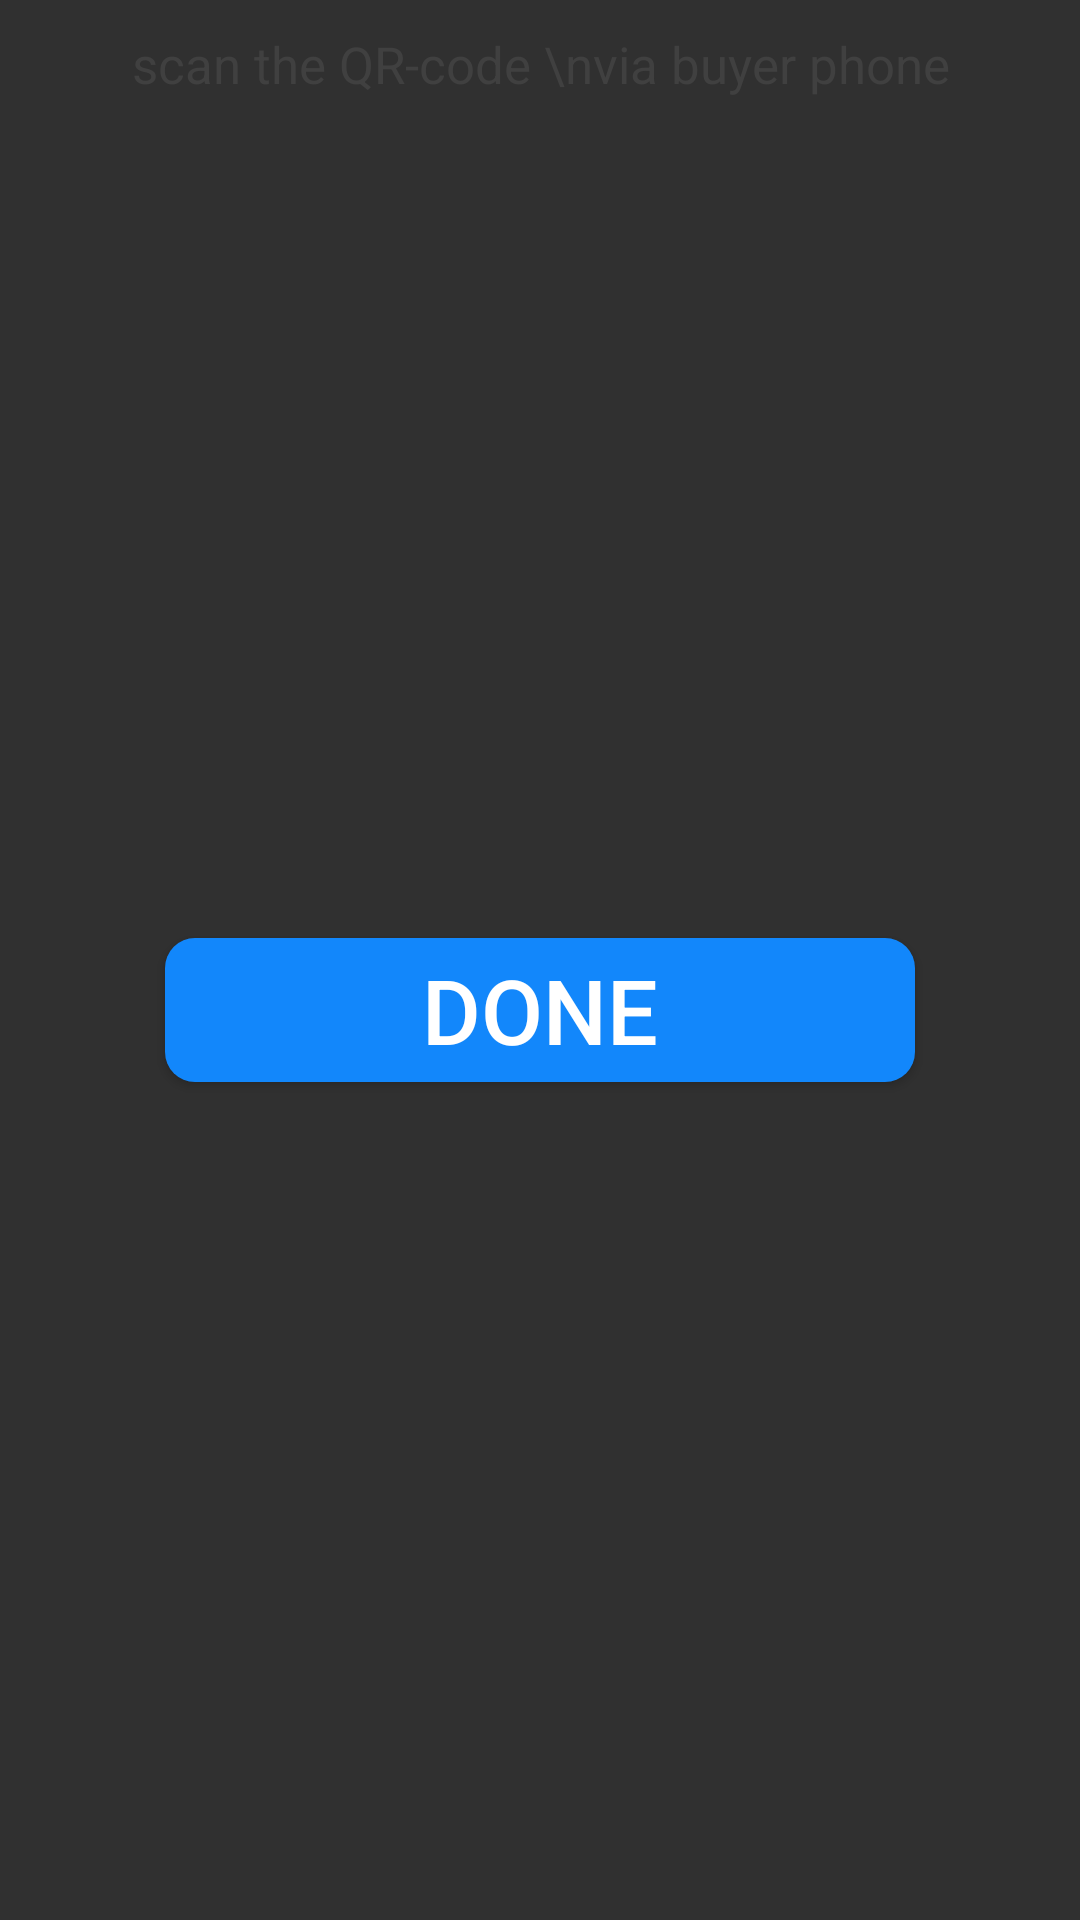

Layout XML and referenced resources for this Android screen:
<!-- AndroidManifest.xml: application theme Theme.Design.NoActionBar -->
<!-- res/layout/view_qr_code.xml -->
<?xml version="1.0" encoding="utf-8"?>
<androidx.constraintlayout.widget.ConstraintLayout xmlns:android="http://schemas.android.com/apk/res/android"
    xmlns:app="http://schemas.android.com/apk/res-auto"
    xmlns:tools="http://schemas.android.com/tools"
    android:layout_width="match_parent"
    android:layout_height="match_parent">

    <LinearLayout
        android:layout_width="match_parent"
        android:layout_height="match_parent"
        android:orientation="vertical">


        <ImageButton
            android:id="@+id/close_d_btn"
            android:layout_width="20dp"
            android:layout_height="wrap_content"
            android:src="@drawable/ic_close"
            android:textSize="30dp"
            android:layout_marginTop="10dp"
            android:layout_marginRight="10dp"
            android:background="@color/zxing_transparent"
            android:layout_gravity="right"
            app:tint="@color/my_gray" />
        <TextView
            android:layout_width="wrap_content"
            android:layout_height="wrap_content"
            android:text="scan the QR-code \nvia buyer phone"
            android:layout_gravity="center"
            android:textAlignment="center"
            android:textSize="17dp"
            android:textColor="@color/my_gray"/>
        <ImageView
            android:layout_gravity="center"
            android:id="@+id/qr_imgaeView"
            android:layout_width="255.5dp"
            android:layout_height="250dp"
            android:padding="5dp"
            tools:layout_editor_absoluteY="234dp"
            tools:srcCompat="@tools:sample/avatars"
            android:layout_marginTop="10dp"
            android:layout_marginBottom="20dp"
            android:layout_marginLeft="20dp"
            android:layout_marginRight="20dp"/>

        <Button
            android:id="@+id/done_btn_o"
            android:layout_width="250dp"
            android:layout_height="wrap_content"
            android:text="done"
            android:textSize="30dp"
            android:background="@drawable/my_blue_button"
            android:layout_gravity="center"
            android:layout_marginBottom="20dp"/>
    </LinearLayout>
</androidx.constraintlayout.widget.ConstraintLayout>
<!-- resources referenced by this layout -->
<resources>
  <color name="my_gray">#404040</color>
  <!-- drawable my_blue_button (drawable) -->
  <?xml version="1.0" encoding="utf-8"?>
  <shape xmlns:android="http://schemas.android.com/apk/res/android">
      <solid android:color="@color/my_blue"/>
      <corners android:radius="10dp"/>
  </shape>
  <color name="my_blue">#1287FB</color>
</resources>
